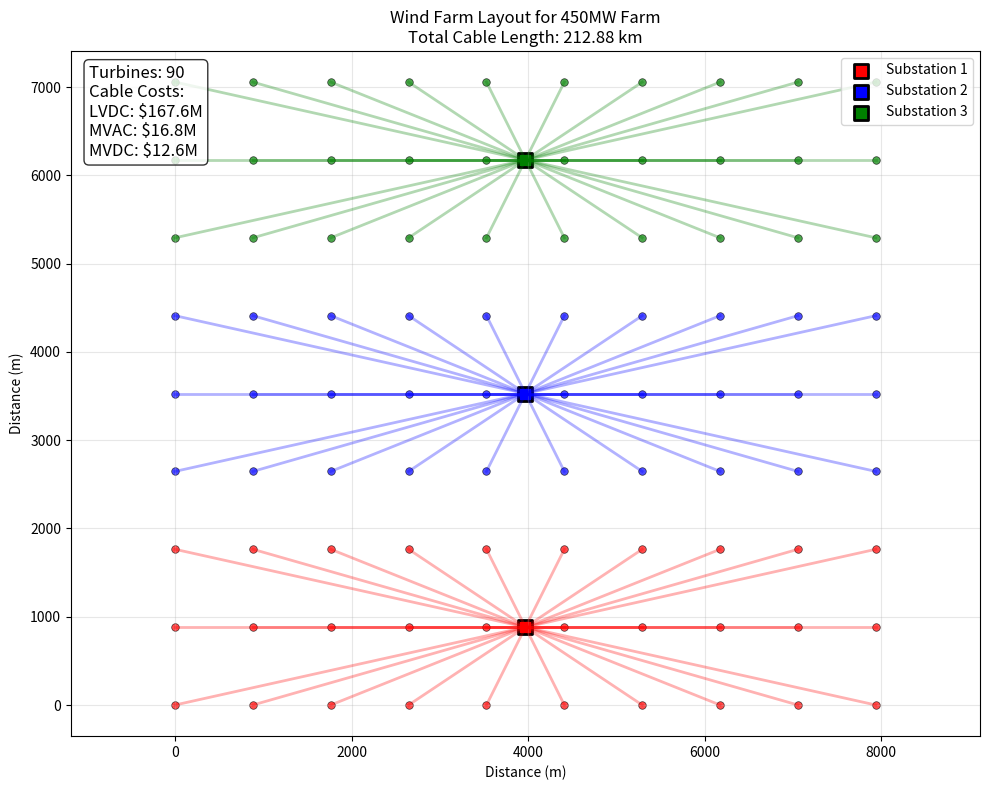

This chart was generated by the following Python code:
"""
Wind Farm Cable Length Calculator

This script calculates the cable length needed to connect turbines in a wind farm
to substations, considering a rectangular grid layout with multiple substations.
"""

import numpy as np
import matplotlib.pyplot as plt
from typing import Tuple, List
import math


def calculate_grid_dimensions(num_turbines: int) -> Tuple[int, int]:
    """
    Calculate optimal grid dimensions for a rectangular layout.
    
    Args:
        num_turbines: Total number of turbines
        
    Returns:
        Tuple of (rows, cols) for the grid layout
    """
    # Find dimensions that create a roughly square grid
    sqrt_n = math.sqrt(num_turbines)
    rows = int(sqrt_n)
    cols = math.ceil(num_turbines / rows)
    
    # Adjust to ensure we have exactly num_turbines positions
    while rows * cols < num_turbines:
        if rows <= cols:
            rows += 1
        else:
            cols += 1
    
    return rows, cols


def generate_turbine_positions(num_turbines: int, spacing_m: float) -> np.ndarray:
    """
    Generate turbine positions in a rectangular grid layout.
    
    Args:
        num_turbines: Number of turbines
        spacing_m: Spacing between turbines in meters
        
    Returns:
        Array of turbine positions (x, y) in meters
    """
    rows, cols = calculate_grid_dimensions(num_turbines)
    
    positions = []
    turbine_count = 0
    
    for i in range(rows):
        for j in range(cols):
            if turbine_count < num_turbines:
                x = j * spacing_m
                y = i * spacing_m
                positions.append([x, y])
                turbine_count += 1
    
    return np.array(positions)


def calculate_substation_positions(turbine_positions: np.ndarray, num_substations: int) -> np.ndarray:
    """
    Calculate optimal substation positions to minimize cable length.
    For 3 substations, we'll divide turbines into 3 groups and place substations at centroids.
    
    Args:
        turbine_positions: Array of turbine positions
        num_substations: Number of substations
        
    Returns:
        Array of substation positions
    """
    num_turbines = len(turbine_positions)
    turbines_per_substation = num_turbines // num_substations
    
    substation_positions = []
    
    for i in range(num_substations):
        start_idx = i * turbines_per_substation
        if i == num_substations - 1:  # Last substation gets remaining turbines
            end_idx = num_turbines
        else:
            end_idx = (i + 1) * turbines_per_substation
        
        # Get turbines for this substation
        group_turbines = turbine_positions[start_idx:end_idx]
        
        # Calculate centroid
        centroid_x = np.mean(group_turbines[:, 0])
        centroid_y = np.mean(group_turbines[:, 1])
        
        substation_positions.append([centroid_x, centroid_y])
    
    return np.array(substation_positions)


def assign_turbines_to_substations(turbine_positions: np.ndarray, 
                                 substation_positions: np.ndarray) -> List[int]:
    """
    Assign each turbine to the closest substation.
    
    Args:
        turbine_positions: Array of turbine positions
        substation_positions: Array of substation positions
        
    Returns:
        List of substation indices for each turbine
    """
    assignments = []
    
    for turbine_pos in turbine_positions:
        distances = []
        for substation_pos in substation_positions:
            distance = np.sqrt((turbine_pos[0] - substation_pos[0])**2 + 
                             (turbine_pos[1] - substation_pos[1])**2)
            distances.append(distance)
        
        closest_substation = np.argmin(distances)
        assignments.append(closest_substation)
    
    return assignments


def calculate_total_cable_length(turbine_positions: np.ndarray, 
                               substation_positions: np.ndarray,
                               assignments: List[int]) -> float:
    """
    Calculate total cable length from all turbines to their assigned substations.
    
    Args:
        turbine_positions: Array of turbine positions
        substation_positions: Array of substation positions
        assignments: List of substation assignments for each turbine
        
    Returns:
        Total cable length in meters
    """
    total_length = 0.0
    
    for i, turbine_pos in enumerate(turbine_positions):
        substation_idx = assignments[i]
        substation_pos = substation_positions[substation_idx]
        
        cable_length = np.sqrt((turbine_pos[0] - substation_pos[0])**2 + 
                              (turbine_pos[1] - substation_pos[1])**2)
        total_length += cable_length
    
    return total_length


def calculate_cable_costs(total_cable_length_m: float) -> dict:
    """
    Calculate cable costs for different cable scenarios.
    
    Args:
        total_cable_length_m: Total cable length in meters
        
    Returns:
        Dictionary with cost calculations for different scenarios
    """
    # Convert meters to feet for cost calculations
    total_cable_length_ft = total_cable_length_m * 3.28084
    
    # Cable costs per foot
    cable_costs_per_ft = {
        'LVDC': 120.0,  # $120/ft for LVDC
        'MVAC': 12.0,   # $12/ft for MVAC
        'MVDC': 9.0     # $9/ft for MVDC
    }
    
    cost_results = {}
    
    for cable_type, cost_per_ft in cable_costs_per_ft.items():
        # Calculate cable cost
        cable_cost = total_cable_length_ft * cost_per_ft
        
        # Calculate installation cost (2x cable cost)
        installation_cost = cable_cost
        
        # Calculate total cost
        total_cost = cable_cost + installation_cost
        
        cost_results[cable_type] = {
            'cable_cost_usd': cable_cost,
            'installation_cost_usd': installation_cost,
            'total_cost_usd': total_cost,
            'cost_per_ft_usd': cost_per_ft,
            'total_cable_length_ft': total_cable_length_ft
        }
    
    return cost_results


def plot_wind_farm(turbine_positions: np.ndarray, 
                   substation_positions: np.ndarray,
                   assignments: List[int],
                   turbine_diameter_m: float,
                   total_cable_length: float,
                   cable_costs: dict = None):
    """
    Create a matplotlib plot showing the wind farm layout.
    
    Args:
        turbine_positions: Array of turbine positions
        substation_positions: Array of substation positions
        assignments: List of substation assignments for each turbine
        turbine_diameter_m: Turbine diameter for scaling
        total_cable_length: Total cable length for title
        cable_costs: Dictionary with cable cost information
    """
    plt.figure(figsize=(10, 8))
    
    # Define colors for different substations
    colors = ['red', 'blue', 'green', 'orange', 'purple']
    
    # Plot cables from turbines to substations
    for i, turbine_pos in enumerate(turbine_positions):
        substation_idx = assignments[i]
        substation_pos = substation_positions[substation_idx]
        
        plt.plot([turbine_pos[0], substation_pos[0]], 
                [turbine_pos[1], substation_pos[1]], 
                color=colors[substation_idx], alpha=0.3, linewidth=2.0)
    
    # Plot turbines
    for i, turbine_pos in enumerate(turbine_positions):
        substation_idx = assignments[i]
        plt.scatter(turbine_pos[0], turbine_pos[1], 
                   c=colors[substation_idx], s=30, marker='o', 
                   edgecolors='black', linewidth=0.5, alpha=0.7)
    
    # Plot substations
    for i, substation_pos in enumerate(substation_positions):
        plt.scatter(substation_pos[0], substation_pos[1], 
                   c=colors[i], s=100, marker='s', 
                   edgecolors='black', linewidth=2, label=f'Substation {i+1}')
    
    plt.xlabel('Distance (m)')
    plt.ylabel('Distance (m)')
    plt.title(f'Wind Farm Layout for 450MW Farm\nTotal Cable Length: {total_cable_length/1000:.2f} km')
    plt.legend()
    plt.grid(True, alpha=0.3)
    plt.axis('equal')
    
    # Add turbine count annotation
    info_text = f'Turbines: {len(turbine_positions)}'
    if cable_costs:
        info_text += f'\nCable Costs:\nLVDC: ${cable_costs["LVDC"]["total_cost_usd"]/1e6:.1f}M\nMVAC: ${cable_costs["MVAC"]["total_cost_usd"]/1e6:.1f}M\nMVDC: ${cable_costs["MVDC"]["total_cost_usd"]/1e6:.1f}M'
    
    plt.text(0.02, 0.98, info_text, 
             transform=plt.gca().transAxes, verticalalignment='top',
             bbox=dict(boxstyle='round', facecolor='white', alpha=0.8),
             fontsize=12)
    
    plt.tight_layout()
    plt.show()


def calculate_wind_farm_cables(num_turbines: int, 
                             turbine_rating_kw: float,
                             turbine_diameter_m: float, 
                             turbine_spacing_m: float,
                             num_substations: int = 3) -> dict:
    """
    Main function to calculate wind farm cable requirements.
    
    Args:
        num_turbines: Number of turbines in the wind farm
        turbine_rating_kw: Rating of each turbine in kW
        turbine_diameter_m: Diameter of each turbine in meters
        turbine_spacing_m: Spacing between turbines in meters
        num_substations: Number of substations (default 3)
        
    Returns:
        Dictionary with calculation results
    """
    print(f"Wind Farm Cable Calculator")
    print(f"=" * 40)
    print(f"Number of turbines: {num_turbines}")
    print(f"Turbine rating: {turbine_rating_kw} kW")
    print(f"Turbine diameter: {turbine_diameter_m} m")
    print(f"Turbine spacing: {turbine_spacing_m} m")
    print(f"Number of substations: {num_substations}")
    print()
    
    # Generate turbine positions
    turbine_positions = generate_turbine_positions(num_turbines, turbine_spacing_m)
    
    # Calculate substation positions
    substation_positions = calculate_substation_positions(turbine_positions, num_substations)
    
    # Assign turbines to closest substations
    assignments = assign_turbines_to_substations(turbine_positions, substation_positions)
    
    # Calculate total cable length
    total_cable_length = calculate_total_cable_length(turbine_positions, 
                                                    substation_positions, 
                                                    assignments)
    
    # Calculate cable costs for different scenarios
    cable_costs = calculate_cable_costs(total_cable_length)
    
    # Print results
    print(f"Grid dimensions: {calculate_grid_dimensions(num_turbines)}")
    print(f"Total cable length: {total_cable_length:.2f} m ({total_cable_length/1000:.2f} km)")
    print(f"Total cable length: {cable_costs['LVDC']['total_cable_length_ft']:.2f} ft")
    print(f"Average cable length per turbine: {total_cable_length/num_turbines:.2f} m")
    print()
    
    # Print cost analysis
    print("Cable Cost Analysis:")
    print("=" * 50)
    for cable_type, costs in cable_costs.items():
        print(f"{cable_type} Cable System:")
        print(f"  Cable cost:        ${costs['cable_cost_usd']:,.2f}")
        print(f"  Installation cost: ${costs['installation_cost_usd']:,.2f}")
        print(f"  Total cost:        ${costs['total_cost_usd']:,.2f}")
        print(f"  Cost per turbine:  ${costs['total_cost_usd']/num_turbines:,.2f}")
        print()
    
    # Print substation details
    print("Substation Details:")
    print("=" * 30)
    for i in range(num_substations):
        turbines_in_group = assignments.count(i)
        print(f"Substation {i+1}: {turbines_in_group} turbines assigned")
        print(f"  Position: ({substation_positions[i][0]:.1f}, {substation_positions[i][1]:.1f}) m")
    
    # Create plot
    plot_wind_farm(turbine_positions, substation_positions, assignments, 
                   turbine_diameter_m, total_cable_length, cable_costs)
    
    return {
        'total_cable_length_m': total_cable_length,
        'total_cable_length_km': total_cable_length / 1000,
        'total_cable_length_ft': cable_costs['LVDC']['total_cable_length_ft'],
        'average_cable_length_per_turbine_m': total_cable_length / num_turbines,
        'cable_costs': cable_costs,
        'turbine_positions': turbine_positions,
        'substation_positions': substation_positions,
        'assignments': assignments
    }


if __name__ == "__main__":
    # Default parameters (can be modified)
    num_turbines = 90
    turbine_rating_kw = 5000  # From the HOPP config file
    turbine_diameter_m = 126  # Typical for 5 MW turbine
    turbine_spacing_m = 7 * turbine_diameter_m  # 7D spacing is typical
    
    print(f"Using turbine spacing of {turbine_spacing_m} m (7 times diameter)")
    print()
    
    # Calculate cable requirements
    results = calculate_wind_farm_cables(
        num_turbines=num_turbines,
        turbine_rating_kw=turbine_rating_kw,
        turbine_diameter_m=turbine_diameter_m,
        turbine_spacing_m=turbine_spacing_m,
        num_substations=3
    )
